Dataset: datasets (GitHub, fabianosf/vetsystem). Classes: alergia, dermatite, ferida, infeccao bacteriana, micose, sarna, saudavel, tumor.

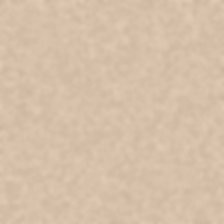
Label: saudavel

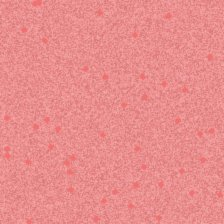
Label: alergia

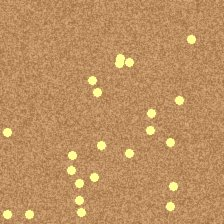
Label: infeccao bacteriana

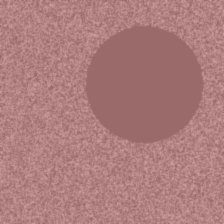
Label: tumor

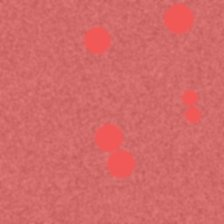
Label: dermatite

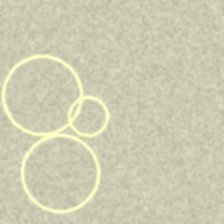
Label: micose
